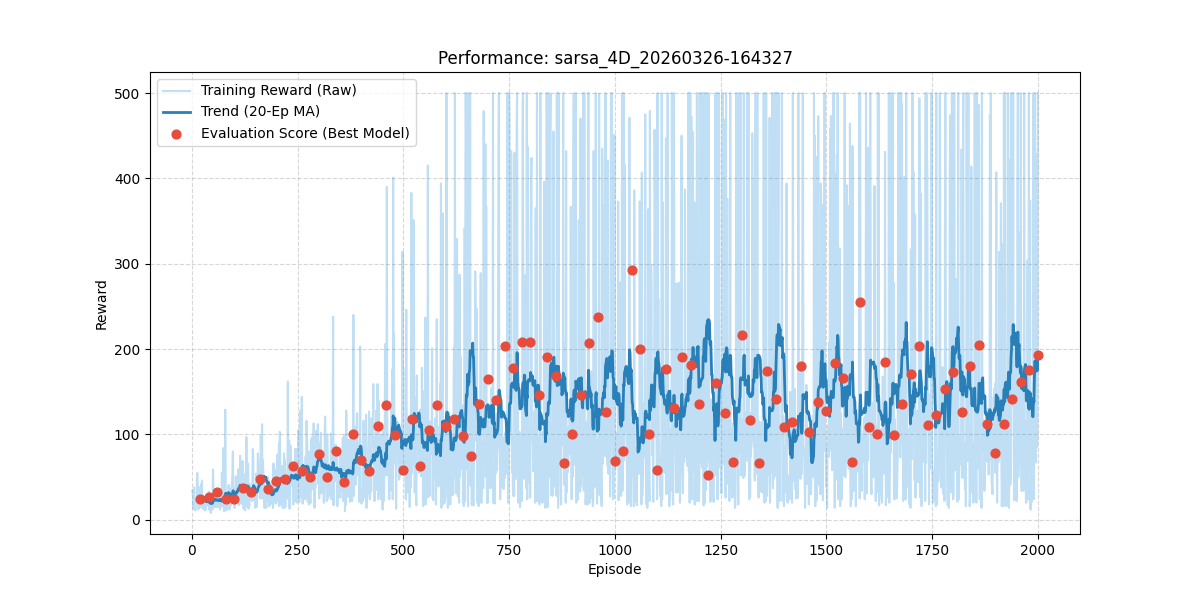

The data file committed next to this chart (first rows):
episode, reward, length, epsilon, lr, eval_reward
1, 34.0, 35, 0.995, 0.03, 
2, 32.0, 33, 0.99, 0.03, 
3, 26.0, 27, 0.9851, 0.03, 
4, 13.0, 14, 0.9801, 0.03, 
5, 38.0, 39, 0.9752, 0.03, 
6, 13.0, 14, 0.9704, 0.03, 
7, 22.0, 23, 0.9655, 0.03, 
8, 11.0, 12, 0.9607, 0.03, 
9, 16.0, 17, 0.9559, 0.03, 
10, 23.0, 24, 0.9511, 0.03, 
11, 25.0, 26, 0.9464, 0.03, 
12, 46.0, 47, 0.9416, 0.03, 
13, 55.0, 56, 0.9369, 0.03, 
14, 41.0, 42, 0.9322, 0.03, 
15, 12.0, 13, 0.9276, 0.03, 
16, 21.0, 22, 0.9229, 0.03, 
17, 14.0, 15, 0.9183, 0.03, 
18, 38.0, 39, 0.9137, 0.03, 
19, 29.0, 30, 0.9092, 0.03, 
20, 15.0, 16, 0.9046, 0.03, 24.0
21, 21.0, 22, 0.9001, 0.03, 
22, 42.0, 43, 0.8956, 0.03, 
23, 20.0, 21, 0.8911, 0.03, 
24, 46.0, 47, 0.8867, 0.03, 
25, 15.0, 16, 0.8822, 0.03, 
26, 13.0, 14, 0.8778, 0.03, 
27, 25.0, 26, 0.8734, 0.03, 
28, 16.0, 17, 0.8691, 0.03, 
29, 12.0, 13, 0.8647, 0.03, 
30, 16.0, 17, 0.8604, 0.03, 
31, 17.0, 18, 0.8561, 0.03, 
32, 11.0, 12, 0.8518, 0.03, 
33, 16.0, 17, 0.8475, 0.03, 
34, 28.0, 29, 0.8433, 0.03, 
35, 19.0, 20, 0.8391, 0.03, 
36, 25.0, 26, 0.8349, 0.03, 
37, 23.0, 24, 0.8307, 0.03, 
38, 17.0, 18, 0.8266, 0.03, 
39, 21.0, 22, 0.8224, 0.03, 
40, 33.0, 34, 0.8183, 0.03, 26.8
41, 12.0, 13, 0.8142, 0.03, 
42, 26.0, 27, 0.8102, 0.03, 
43, 16.0, 17, 0.8061, 0.03, 
44, 26.0, 27, 0.8021, 0.03, 
45, 8.0, 9, 0.7981, 0.03, 
46, 20.0, 21, 0.7941, 0.03, 
47, 30.0, 31, 0.7901, 0.03, 
48, 13.0, 14, 0.7862, 0.03, 
49, 12.0, 13, 0.7822, 0.03, 
50, 59.0, 60, 0.7783, 0.03, 
51, 38.0, 39, 0.7744, 0.03, 
52, 34.0, 35, 0.7705, 0.03, 
53, 20.0, 21, 0.7667, 0.03, 
54, 15.0, 16, 0.7629, 0.03, 
55, 16.0, 17, 0.759, 0.03, 
56, 21.0, 22, 0.7553, 0.03, 
57, 36.0, 37, 0.7515, 0.03, 
58, 15.0, 16, 0.7477, 0.03, 
59, 18.0, 19, 0.744, 0.03, 
60, 23.0, 24, 0.7403, 0.03, 33.1
... 1,940 more rows
